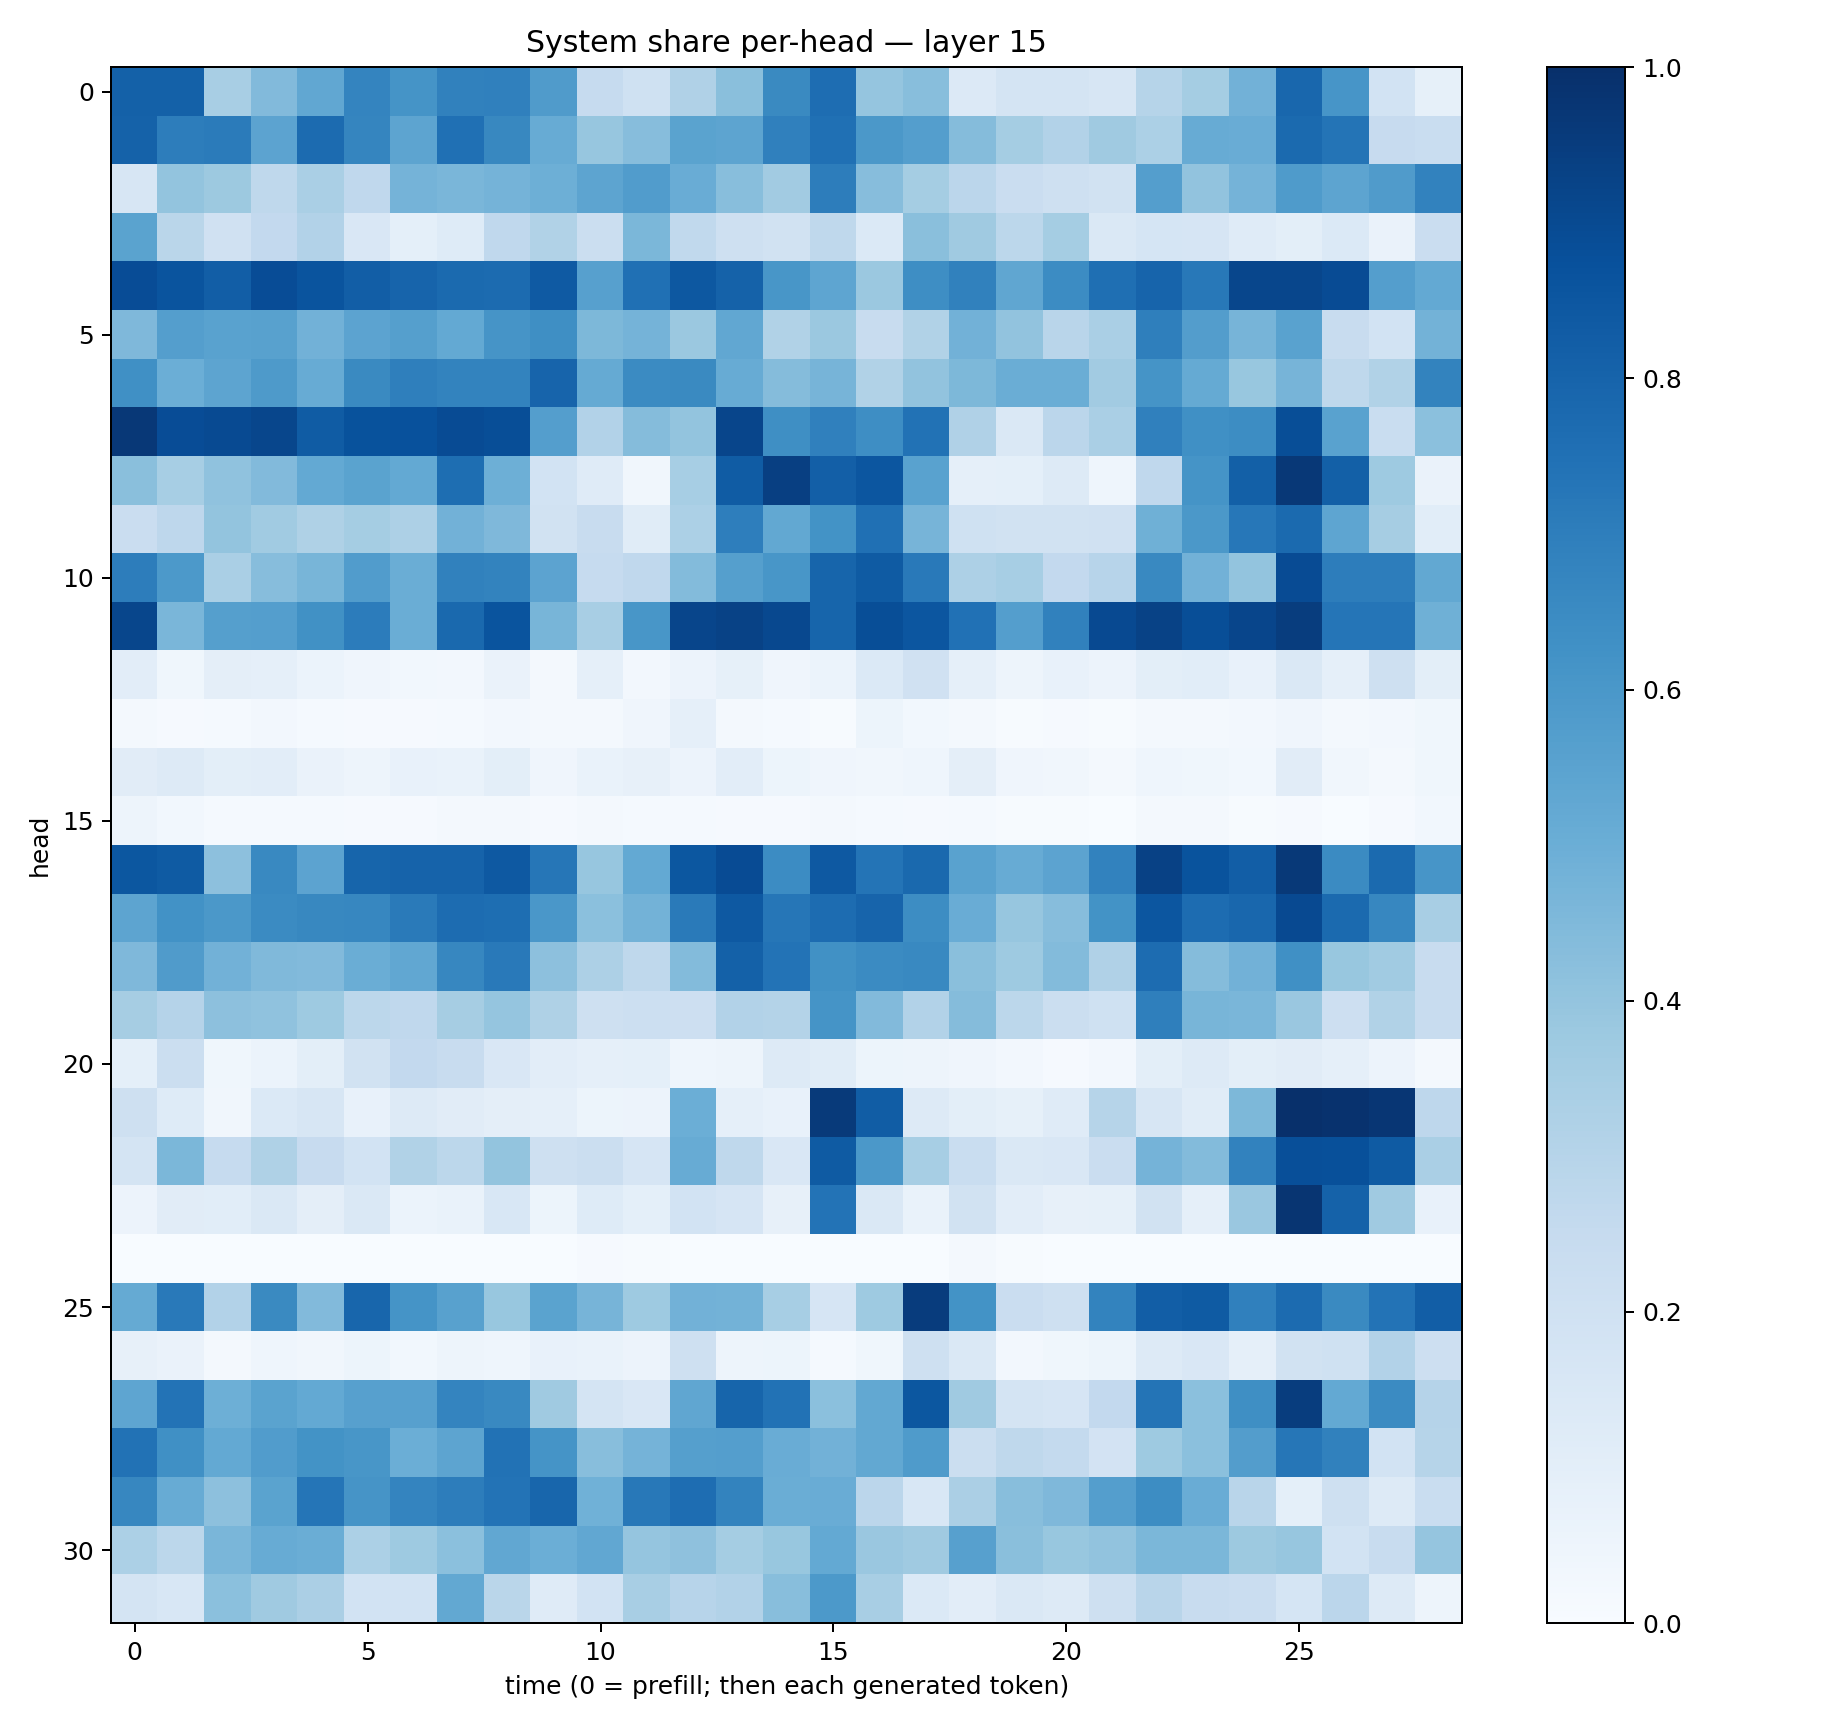

Values plotted in this chart, from the file beside it:
0.812222, 0.8115777, 0.34314594, 0.44198188, 0.53091115, 0.67444056, 0.6139692, 0.68724525, 0.6904359, 0.57915753, 0.24644956, 0.20292348, 0.3190737, 0.4242146, 0.65549123, 0.762838, 0.39543915, 0.42678207, 0.13586026, 0.17232099, 0.17398958, 0.15948819, 0.30055505, 0.35540393
0.8068, 0.7003, 0.7098, 0.5467, 0.7728, 0.6711, 0.5425, 0.7537, 0.6618, 0.5083, 0.3931, 0.4326, 0.5469, 0.5408, 0.6884, 0.751, 0.5976, 0.567, 0.4354, 0.354, 0.3097, 0.3672, 0.3304, 0.5107
0.1576, 0.4004, 0.3769, 0.2699, 0.3362, 0.2659, 0.4742, 0.4634, 0.4766, 0.4939, 0.5424, 0.5761, 0.5068, 0.4264, 0.3594, 0.7021, 0.4305, 0.3516, 0.284, 0.2289, 0.204, 0.1935, 0.5695, 0.4044
0.5483, 0.2855, 0.1958, 0.2586, 0.3125, 0.1522, 0.09341, 0.1224, 0.2661, 0.3164, 0.2208, 0.4588, 0.2653, 0.2071, 0.188, 0.2717, 0.1389, 0.4256, 0.3708, 0.2795, 0.3535, 0.1456, 0.1717, 0.1664
0.8897, 0.8608, 0.8239, 0.8877, 0.863, 0.8224, 0.7981, 0.7754, 0.7728, 0.8376, 0.5624, 0.7501, 0.8465, 0.808, 0.6024, 0.5363, 0.3826, 0.6369, 0.6866, 0.5335, 0.6471, 0.7558, 0.7988, 0.7222
0.4506, 0.5691, 0.5515, 0.5585, 0.4833, 0.5446, 0.564, 0.5203, 0.6102, 0.6343, 0.457, 0.4755, 0.3801, 0.5311, 0.3159, 0.3812, 0.2366, 0.3139, 0.4817, 0.4044, 0.2922, 0.3388, 0.6926, 0.5725
0.6304, 0.4969, 0.5403, 0.5878, 0.508, 0.6536, 0.6945, 0.679, 0.6783, 0.7992, 0.5177, 0.6489, 0.6526, 0.5089, 0.4359, 0.4694, 0.3141, 0.4052, 0.454, 0.5007, 0.5037, 0.3597, 0.6169, 0.5194
0.965, 0.8898, 0.8956, 0.9135, 0.83, 0.8693, 0.8747, 0.8913, 0.8863, 0.568, 0.3095, 0.4339, 0.402, 0.9154, 0.6356, 0.6893, 0.6385, 0.7454, 0.3201, 0.1438, 0.2817, 0.336, 0.6885, 0.6308
0.4245, 0.3438, 0.4093, 0.4448, 0.5222, 0.5497, 0.5213, 0.7583, 0.4938, 0.1872, 0.1173, 0.03193, 0.3467, 0.8303, 0.9399, 0.8203, 0.8545, 0.552, 0.0894, 0.09194, 0.1308, 0.04556, 0.2661, 0.6135
0.2293, 0.2737, 0.3989, 0.364, 0.3238, 0.3533, 0.327, 0.4815, 0.4496, 0.1902, 0.2405, 0.1134, 0.3288, 0.6958, 0.5244, 0.6176, 0.7501, 0.4713, 0.2011, 0.1892, 0.1918, 0.1987, 0.4897, 0.5944
0.7021, 0.592, 0.3381, 0.4299, 0.4666, 0.5777, 0.5022, 0.6872, 0.6769, 0.5452, 0.2485, 0.2667, 0.4402, 0.5659, 0.6031, 0.7948, 0.8322, 0.7162, 0.3251, 0.346, 0.2613, 0.2936, 0.6569, 0.4808
0.9116, 0.4637, 0.5648, 0.5697, 0.6257, 0.7044, 0.5004, 0.7775, 0.8625, 0.4672, 0.34, 0.6023, 0.9168, 0.9292, 0.906, 0.7953, 0.8845, 0.8545, 0.7473, 0.5686, 0.684, 0.9014, 0.9263, 0.8835
0.1051, 0.03521, 0.09434, 0.08864, 0.06007, 0.04174, 0.02854, 0.02707, 0.06302, 0.02271, 0.08871, 0.02647, 0.05754, 0.0858, 0.03981, 0.06159, 0.1387, 0.1956, 0.08755, 0.05014, 0.07427, 0.0573, 0.09937, 0.1065
0.01977, 0.01001, 0.01442, 0.02452, 0.01467, 0.00915, 0.01171, 0.01278, 0.02573, 0.01873, 0.02036, 0.04035, 0.08779, 0.01668, 0.01332, 0.006727, 0.05293, 0.03028, 0.01793, 0.005716, 0.01024, 0.004105, 0.02333, 0.0188
0.1098, 0.1252, 0.098, 0.1042, 0.06487, 0.04729, 0.07521, 0.06935, 0.09928, 0.0429, 0.06884, 0.07932, 0.05784, 0.1051, 0.05284, 0.04291, 0.03363, 0.04671, 0.09492, 0.04045, 0.03133, 0.01847, 0.04587, 0.0381
0.04883, 0.031, 0.01468, 0.01384, 0.01378, 0.007911, 0.01092, 0.01588, 0.01842, 0.008552, 0.01909, 0.01253, 0.01292, 0.009915, 0.0113, 0.01578, 0.01316, 0.01069, 0.01472, 0.00719, 0.004296, 0.002995, 0.01938, 0.01683
0.8491, 0.8337, 0.4163, 0.6589, 0.5436, 0.7953, 0.8035, 0.8042, 0.8427, 0.728, 0.3916, 0.5208, 0.8489, 0.8936, 0.6452, 0.843, 0.7354, 0.7792, 0.5535, 0.5079, 0.5465, 0.6807, 0.9321, 0.8651
0.5418, 0.6246, 0.594, 0.6498, 0.6612, 0.6642, 0.7123, 0.7693, 0.7601, 0.6014, 0.4186, 0.4784, 0.7139, 0.841, 0.727, 0.7673, 0.8003, 0.6444, 0.5068, 0.3921, 0.4306, 0.6176, 0.8541, 0.7688
0.452, 0.579, 0.4829, 0.4458, 0.4444, 0.5021, 0.5293, 0.6649, 0.7152, 0.4171, 0.3254, 0.272, 0.4395, 0.8086, 0.7394, 0.6267, 0.6497, 0.6567, 0.4257, 0.3725, 0.4385, 0.3182, 0.7666, 0.4354
0.351, 0.3028, 0.4157, 0.4083, 0.3731, 0.2775, 0.2663, 0.3496, 0.3983, 0.3234, 0.2074, 0.218, 0.2135, 0.3114, 0.3074, 0.6149, 0.444, 0.3096, 0.4366, 0.2782, 0.2232, 0.2026, 0.6917, 0.468
0.0931, 0.2225, 0.03843, 0.06059, 0.09927, 0.1878, 0.2585, 0.2356, 0.1503, 0.1036, 0.08982, 0.09135, 0.04461, 0.04948, 0.1287, 0.1159, 0.05428, 0.04987, 0.04204, 0.02369, 0.008976, 0.02514, 0.09862, 0.1282
0.2105, 0.122, 0.03176, 0.1378, 0.1579, 0.07739, 0.1288, 0.11, 0.097, 0.08765, 0.05166, 0.05679, 0.4979, 0.08947, 0.07792, 0.9581, 0.8271, 0.1304, 0.1012, 0.08534, 0.1205, 0.3005, 0.1616, 0.1133
0.1736, 0.4579, 0.2462, 0.3239, 0.2446, 0.1842, 0.3149, 0.281, 0.4002, 0.2101, 0.2249, 0.1654, 0.5116, 0.2705, 0.1512, 0.8338, 0.5962, 0.3469, 0.2331, 0.1433, 0.1488, 0.2293, 0.476, 0.4388
0.05608, 0.1126, 0.1061, 0.1445, 0.09691, 0.1428, 0.06149, 0.06773, 0.1534, 0.05367, 0.1222, 0.09372, 0.1866, 0.1642, 0.08169, 0.7391, 0.1435, 0.06923, 0.1879, 0.104, 0.08025, 0.0841, 0.1923, 0.08924
0.001089, 0.0008002, 0.002755, 0.002312, 0.0004287, 0.0002114, 0.0009709, 0.001235, 0.002204, 0.002972, 0.01156, 0.006523, 0.001183, 0.0003253, 0.0007422, 0.001143, 0.001684, 0.0001442, 0.02146, 0.005552, 0.002148, 0.0004735, 0.000287, 0.0006828
0.5172, 0.7161, 0.3086, 0.6533, 0.4419, 0.7901, 0.6167, 0.5578, 0.3906, 0.5473, 0.4726, 0.3734, 0.4822, 0.4795, 0.3454, 0.165, 0.3749, 0.9514, 0.6192, 0.2286, 0.2066, 0.6785, 0.8229, 0.8335
0.08091, 0.06616, 0.01887, 0.04417, 0.03421, 0.05376, 0.03072, 0.04718, 0.04349, 0.07663, 0.06704, 0.05526, 0.2064, 0.04919, 0.05153, 0.01216, 0.03647, 0.2107, 0.1471, 0.02627, 0.03618, 0.0534, 0.1327, 0.1514
0.538, 0.7412, 0.4938, 0.5479, 0.5214, 0.5588, 0.5596, 0.6737, 0.6577, 0.3706, 0.1728, 0.1494, 0.5318, 0.7957, 0.7442, 0.4195, 0.5247, 0.8482, 0.3691, 0.1758, 0.1673, 0.2583, 0.735, 0.4188
0.7434, 0.6326, 0.5214, 0.5746, 0.6202, 0.6052, 0.4998, 0.5413, 0.7433, 0.6161, 0.4262, 0.4732, 0.5629, 0.5673, 0.5054, 0.4837, 0.5253, 0.5822, 0.2189, 0.2734, 0.2539, 0.1806, 0.374, 0.4205
0.6669, 0.511, 0.4178, 0.547, 0.731, 0.6129, 0.6735, 0.7, 0.7414, 0.7921, 0.4845, 0.7224, 0.7649, 0.6761, 0.5038, 0.5073, 0.2822, 0.1547, 0.3325, 0.4283, 0.4494, 0.5698, 0.6415, 0.5068
0.3287, 0.2791, 0.4645, 0.5086, 0.5006, 0.33, 0.3725, 0.4215, 0.5283, 0.4969, 0.5281, 0.3965, 0.4118, 0.355, 0.3902, 0.5219, 0.3859, 0.3709, 0.5601, 0.4234, 0.3896, 0.4053, 0.4594, 0.4579
0.175, 0.1542, 0.4205, 0.3692, 0.3351, 0.1846, 0.1842, 0.5242, 0.2872, 0.12, 0.1865, 0.3436, 0.2961, 0.3093, 0.4266, 0.5924, 0.3418, 0.138, 0.104, 0.1473, 0.1255, 0.2095, 0.2898, 0.2362
